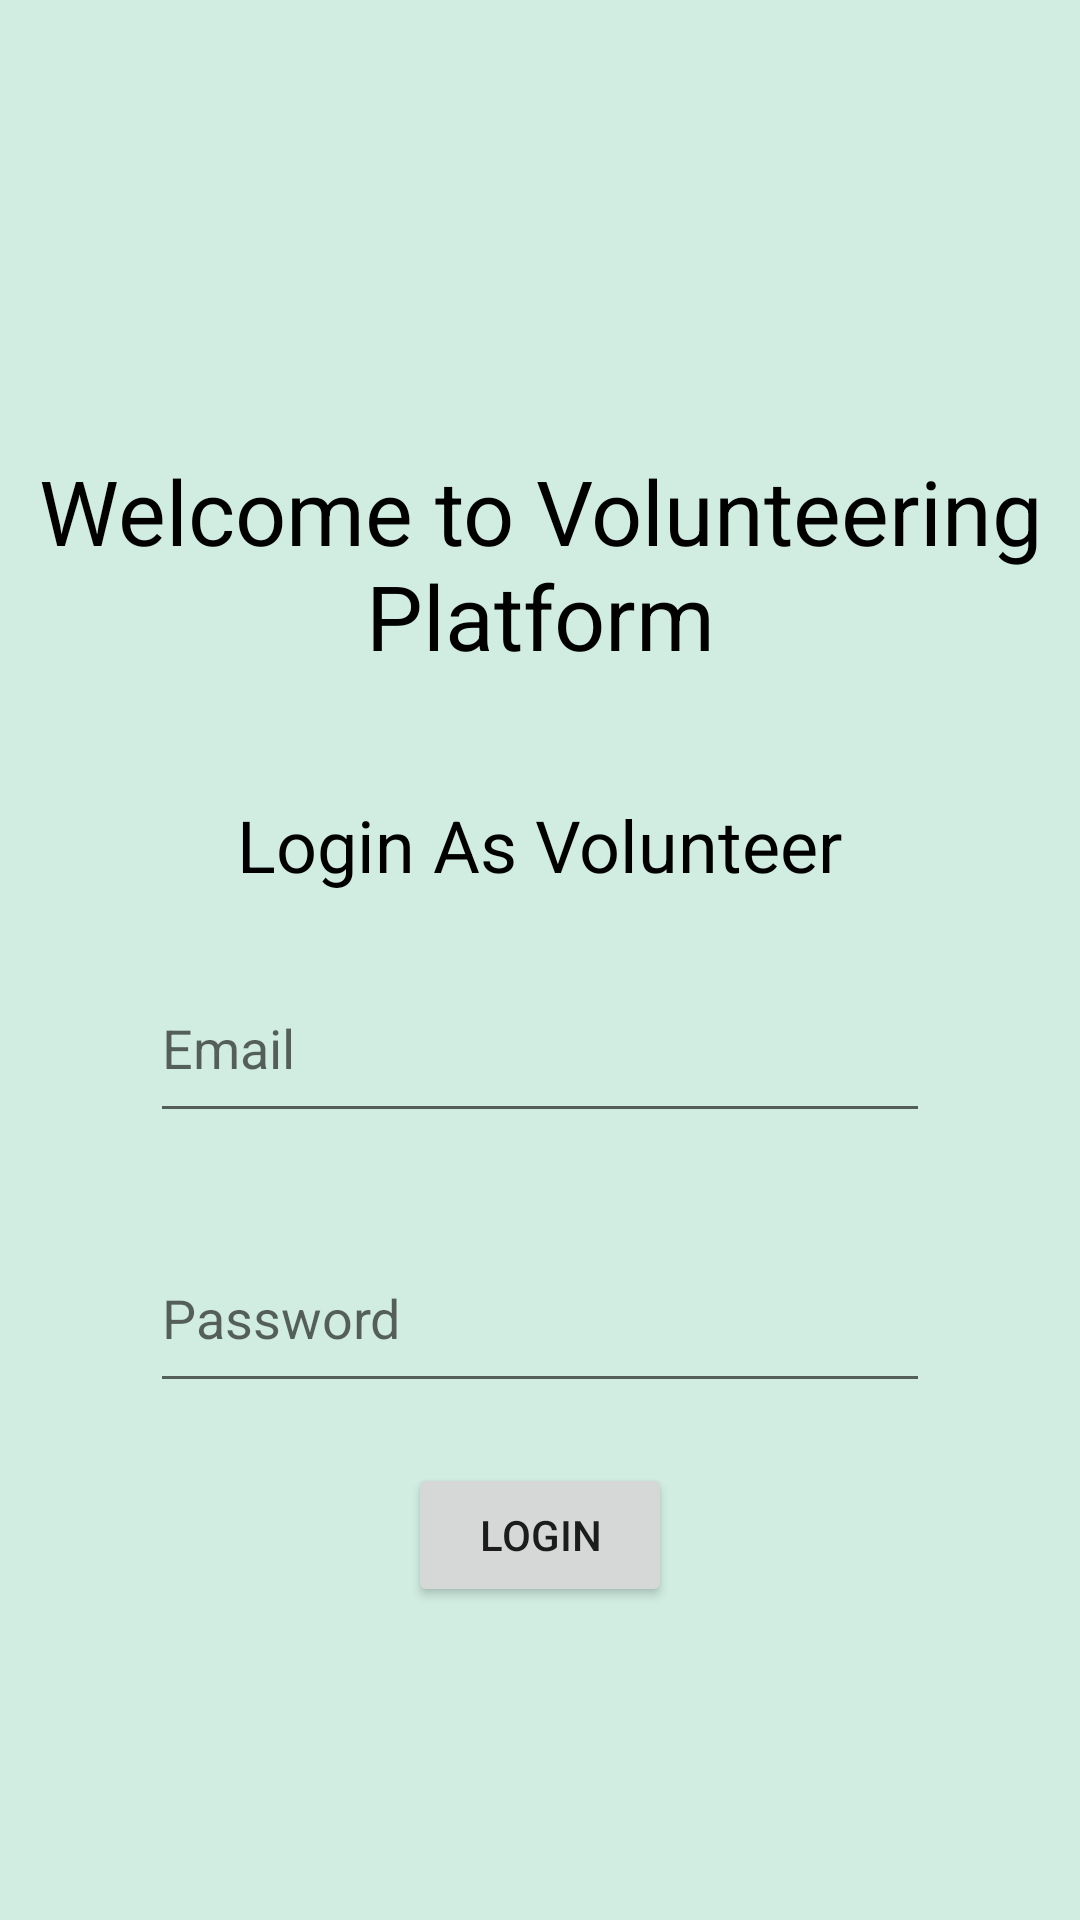

This screen was rendered from an Android layout file. Write that file and the resources it references.
<!-- AndroidManifest.xml: application theme Theme.FYPnew -->
<!-- res/layout/fragment_volunteer_login.xml -->
<?xml version="1.0" encoding="utf-8"?>
<androidx.constraintlayout.widget.ConstraintLayout xmlns:android="http://schemas.android.com/apk/res/android"
    xmlns:app="http://schemas.android.com/apk/res-auto"
    xmlns:tools="http://schemas.android.com/tools"
    android:id="@+id/frameLayout4"
    android:layout_width="match_parent"
    android:layout_height="match_parent"
    android:background="@color/cyan"
    tools:context=".VolunteerLoginFragment">

    <TextView
        android:id="@+id/textView2"
        android:layout_width="wrap_content"
        android:layout_height="wrap_content"
        android:layout_marginTop="40dp"
        android:text="@string/msg_volunteer"
        android:textColor="#000000"
        android:textSize="24sp"
        app:layout_constraintEnd_toEndOf="parent"
        app:layout_constraintStart_toStartOf="parent"
        app:layout_constraintTop_toBottomOf="@+id/textViewTitle" />

    <TextView
        android:id="@+id/textViewTitle"
        android:layout_width="wrap_content"
        android:layout_height="wrap_content"
        android:layout_marginTop="150dp"
        android:autoText="false"
        android:text="@string/msg_title"
        android:textAlignment="center"
        android:textColor="#000000"
        android:textSize="30sp"
        app:layout_constraintEnd_toEndOf="parent"
        app:layout_constraintHorizontal_bias="0.0"
        app:layout_constraintStart_toStartOf="parent"
        app:layout_constraintTop_toTopOf="parent" />

    <EditText
        android:id="@+id/editTextLoginEmail"
        android:layout_width="260dp"
        android:layout_height="60dp"
        android:layout_marginTop="20dp"
        android:ems="10"
        android:hint="@string/Email"
        android:inputType="textEmailAddress"
        app:layout_constraintEnd_toEndOf="@+id/textView2"
        app:layout_constraintStart_toStartOf="@+id/textView2"
        app:layout_constraintTop_toBottomOf="@+id/textView2" />

    <EditText
        android:id="@+id/editTextLoginPassword"
        android:layout_width="260dp"
        android:layout_height="60dp"
        android:layout_marginTop="30dp"
        android:ems="10"
        android:hint="@string/Password"
        android:inputType="textPassword"
        app:layout_constraintEnd_toEndOf="@id/editTextLoginEmail"
        app:layout_constraintHorizontal_bias="0.0"
        app:layout_constraintStart_toStartOf="@id/editTextLoginEmail"
        app:layout_constraintTop_toBottomOf="@id/editTextLoginEmail" />

    <Button
        android:id="@+id/buttonVolunteerLogin"
        android:layout_width="wrap_content"
        android:layout_height="wrap_content"
        android:layout_marginTop="20dp"
        android:text="@string/login"
        app:layout_constraintEnd_toEndOf="parent"
        app:layout_constraintStart_toStartOf="parent"
        app:layout_constraintTop_toBottomOf="@+id/editTextLoginPassword" />
</androidx.constraintlayout.widget.ConstraintLayout>
<!-- resources referenced by this layout -->
<resources>
  <color name="cyan">#d1ede2</color>
  <string name="Email">Email</string>
  <string name="Password">Password</string>
  <string name="login">Login</string>
  <string name="msg_title">Welcome to Volunteering Platform</string>
  <string name="msg_volunteer">Login As Volunteer</string>
  <style name="Theme.FYPnew" parent="Theme.MaterialComponents.DayNight.DarkActionBar">
          
          <item name="colorPrimary">@color/purple_500</item>
          <item name="colorPrimaryVariant">@color/purple_700</item>
          <item name="colorOnPrimary">@color/white</item>
          
          <item name="colorSecondary">@color/teal_200</item>
          <item name="colorSecondaryVariant">@color/teal_700</item>
          <item name="colorOnSecondary">@color/black</item>
          
          <item name="android:statusBarColor">?attr/colorPrimaryVariant</item>
          
      </style>
  <color name="purple_500">#FF6200EE</color>
  <color name="purple_700">#FF3700B3</color>
  <color name="white">#FFFFFFFF</color>
  <color name="teal_200">#FF03DAC5</color>
  <color name="teal_700">#FF018786</color>
  <color name="black">#FF000000</color>
</resources>
